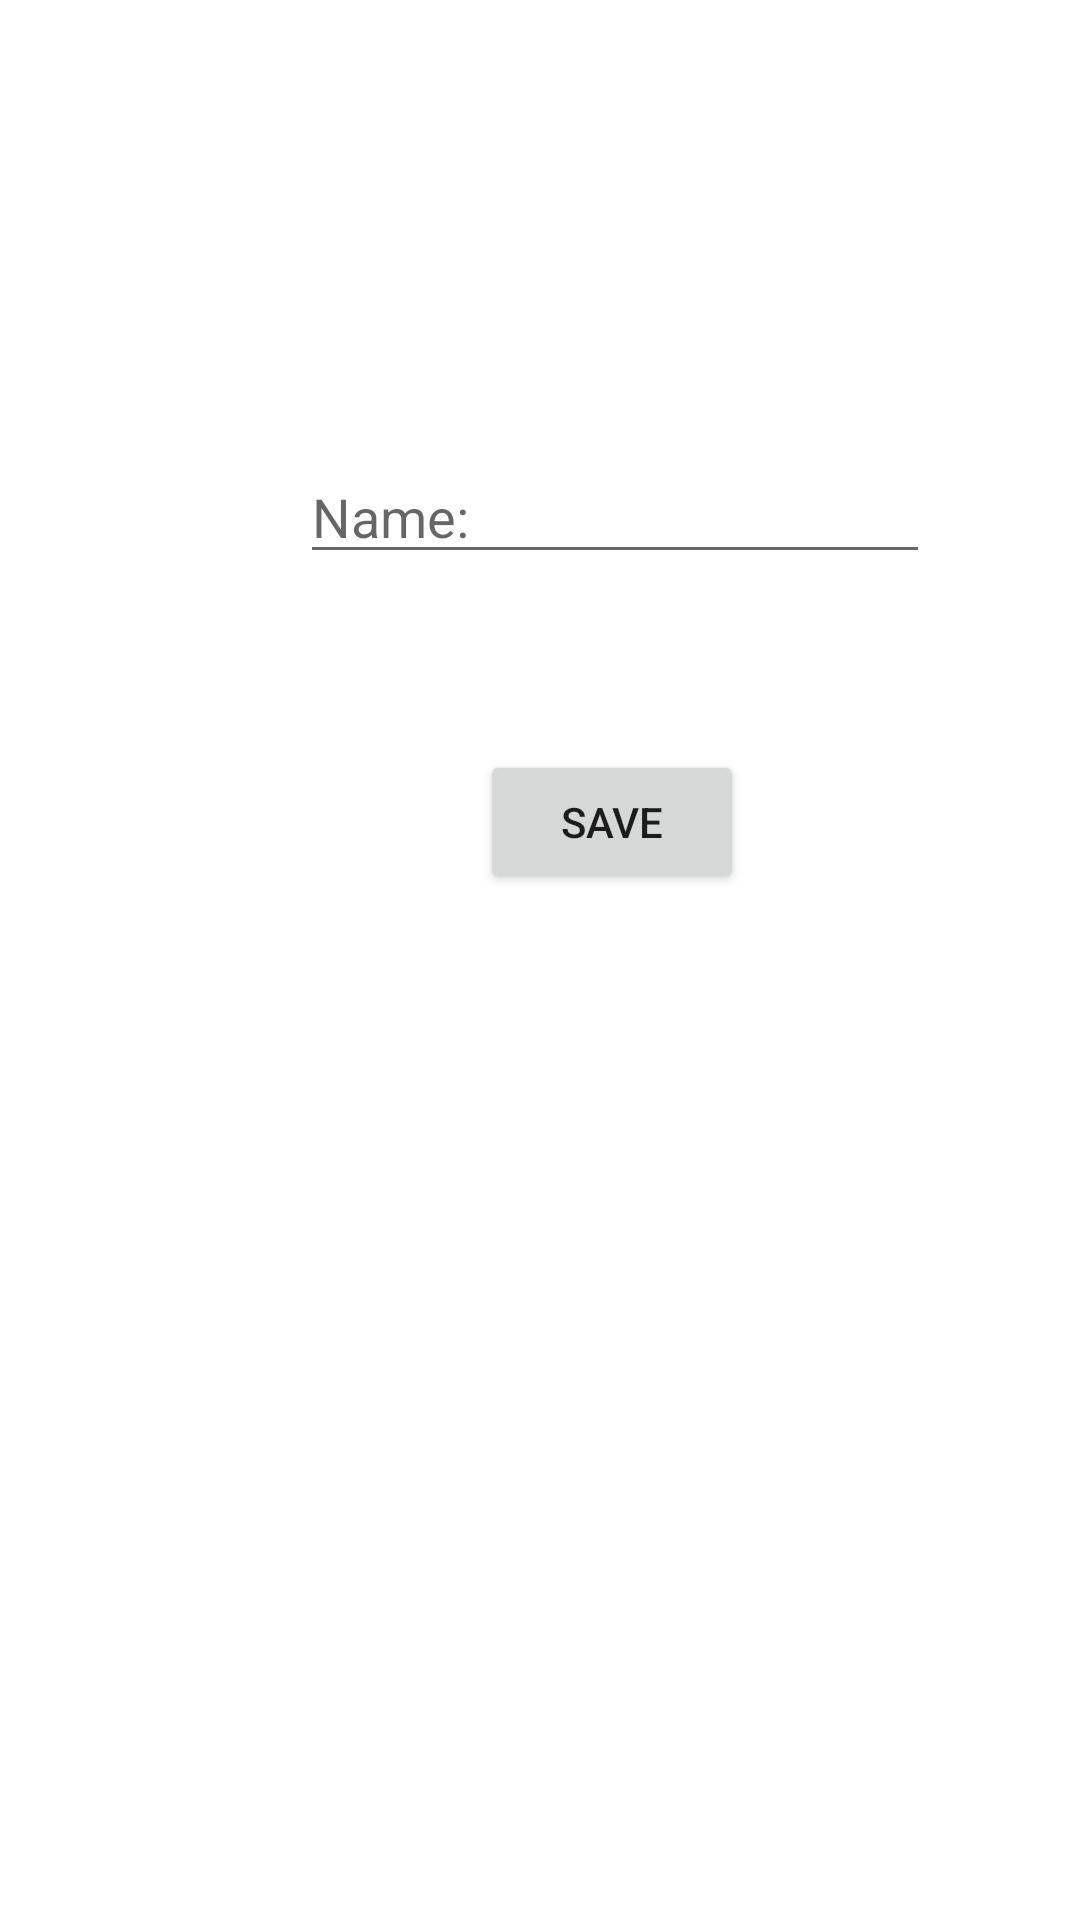

Reconstruct the res/layout file that produces this screen, plus the resources it refers to.
<!-- AndroidManifest.xml: application theme Theme.Team_32 -->
<!-- res/layout/activity_username.xml -->
<?xml version="1.0" encoding="utf-8"?>
<androidx.constraintlayout.widget.ConstraintLayout xmlns:android="http://schemas.android.com/apk/res/android"
    xmlns:app="http://schemas.android.com/apk/res-auto"
    xmlns:tools="http://schemas.android.com/tools"
    android:layout_width="match_parent"
    android:layout_height="match_parent"
    tools:context=".UsernameActivity">

    <androidx.constraintlayout.widget.ConstraintLayout
        android:id="@+id/userName"
        android:layout_width="match_parent"
        android:layout_height="match_parent">

        <EditText
            android:id="@+id/userNameEntry"
            android:layout_width="wrap_content"
            android:layout_height="wrap_content"
            android:layout_marginStart="100dp"
            android:layout_marginTop="150dp"
            android:ems="10"
            android:hint="Name:"
            android:inputType="textPersonName"
            app:layout_constraintBottom_toBottomOf="parent"
            app:layout_constraintEnd_toEndOf="parent"
            app:layout_constraintHorizontal_bias="0.0"
            app:layout_constraintStart_toStartOf="parent"
            app:layout_constraintTop_toTopOf="parent"
            app:layout_constraintVertical_bias="0.0" />

        <Button
            android:id="@+id/userNameSavebtn"
            android:layout_width="wrap_content"
            android:layout_height="wrap_content"
            android:layout_marginStart="160dp"
            android:layout_marginTop="250dp"
            android:text="Save"
            android:onClick="onUserNameSaveBtnClicked"
            app:layout_constraintBottom_toBottomOf="parent"
            app:layout_constraintEnd_toEndOf="parent"
            app:layout_constraintHorizontal_bias="0"
            app:layout_constraintStart_toStartOf="parent"
            app:layout_constraintTop_toTopOf="parent"
            app:layout_constraintVertical_bias="0" />
    </androidx.constraintlayout.widget.ConstraintLayout>
</androidx.constraintlayout.widget.ConstraintLayout>
<!-- resources referenced by this layout -->
<resources>
  <style name="Theme.Team_32" parent="Theme.MaterialComponents.DayNight.DarkActionBar">
          
          <item name="colorPrimary">@color/purple_500</item>
          <item name="colorPrimaryVariant">@color/purple_700</item>
          <item name="colorOnPrimary">@color/white</item>
          
          <item name="colorSecondary">@color/teal_200</item>
          <item name="colorSecondaryVariant">@color/teal_700</item>
          <item name="colorOnSecondary">@color/black</item>
          
          <item name="android:statusBarColor">?attr/colorPrimaryVariant</item>
          
      </style>
  <!-- not gathered from this repository: default colours our renderer supplied (Android Studio template values) -->
  <color name="purple_500">#FF6200EE</color>
  <color name="purple_700">#FF3700B3</color>
  <color name="teal_200">#FF03DAC5</color>
  <color name="teal_700">#FF018786</color>
  <color name="black">#FF000000</color>
  <color name="white">#FFFFFFFF</color>
</resources>
